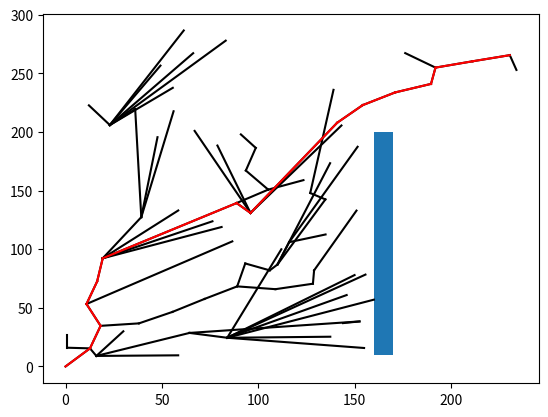

Source code (Python):
import numpy as np
import math
import random
import matplotlib.pyplot as plt
import numpy.linalg as LA

### RRT 용 Node 정의
### parent_index 를 관리한다.
class Node_rrt:
    def __init__(self, x, y):
        self.x = x
        self.y = y
        self.parent = -1

### Obstacle 용 Node
class Obstacle:
    def __init__(self, arr):
        self.n = len(arr) # 꼭지점 개수
        tp = np.transpose(np.asarray(arr))
        self.x = tp[0]
        self.y = tp[1]
        self.center = [sum(self.x) / self.n, sum(self.y) / self.n]

### RRT Node 확장할 때 필요한 거리, 방향 계산하는 함수
def dist_and_angle(x1,y1,x2,y2):
    dist = math.sqrt( ((x1-x2)**2)+((y1-y2)**2) )
    angle = math.atan2(y2-y1, x2-x1)
    return (dist,angle)

### 현재 Node 중 가장 가까운 지점 찾는 함수
def nearest_node(x,y):
    temp_dist=[]
    for i in range(len(node_list)):
        dist,_ = dist_and_angle(x,y,node_list[i].x,node_list[i].y)
        temp_dist.append(dist)
    return temp_dist.index(min(temp_dist))

### random point 만드는 함수
def rnd_point(h,l):
    new_y = random.randint(0, h)
    new_x = random.randint(0, l)
    return (new_x,new_y)

### Goal 주변에 도착했는지 알려주는 함수
def chk_goal(goal, x, y):
    if LA.norm([goal[0] - x, goal[1] - y]) < stepSize:
        return True
    else:
        return False

### ab, pq 가 서로 교차하는지 알려주는 함수
def chk_cross(a,b,p,q): #ab = 직선, pq = 직선
    aa = np.array([a[0], a[1], 0])
    bb = np.array([b[0], b[1], 0])
    pp = np.array([p[0], p[1], 0])
    qq = np.array([q[0], q[1], 0])
    # print(aa,bb,pp,qq)
    c1 = np.cross(bb - aa, pp - aa)
    c2 = np.cross(bb - aa, qq - aa)
    c3 = np.cross(pp - qq, aa - qq)
    c4 = np.cross(pp - qq, bb - qq)
    # print(c1,c2,c3,c4)
    if (np.dot(c1,c2) < 0) & (np.dot(c3,c4) < 0):
        return True
    else:
        return False

### 장애물의 가장자리와 pt1, pt2 를 이은 직선이 서로 교차하는지 하나하나 확인하는 함수
def chk_collision(obstacles, pt1, pt2):
    for obs in obstacles:
        for i in range(obs.n):
            obs_pt1 = [obs.x[i], obs.y[i]]
            obs_pt2 = [obs.x[(i + 1) % obs.n], obs.y[(i + 1) % obs.n]]
            if chk_cross(pt1, pt2, obs_pt1, obs_pt2):
                return True
    return False


def find_near_neighbor(node_new, r, node_list, obstacles):
    dist_table = [math.hypot(nd.x - node_new[0], nd.y - node_new[1]) for nd in node_list]
    dist_table_index = [ind for ind in range(len(dist_table)) if dist_table[ind] <= r and
                        not chk_collision(obstacles, node_new, [node_list[ind].x, node_list[ind].y])]
    return dist_table_index

def cal_cost(nd, node_list):
    cost = 0
    n = nd
    n_p = node_list[n].parent
    while n_p != -1:
        cost += math.sqrt(((node_list[n].x-node_list[n_p].x)**2)
                         +((node_list[n].y-node_list[n_p].y)**2))
        n = n_p
        n_p = node_list[n].parent
    return cost
def choose_parent(node_new, neighbor_ind, node_list):
    cost = [cal_cost(node_new, node_list) +
             math.sqrt(((node_list[node_new].x-node_list[nd].x)**2)
                      +((node_list[node_new].y-node_list[nd].y)**2)) for nd in neighbor_ind]
    return neighbor_ind[int(np.argmin(cost))]




if __name__ == '__main__':
    ### 맵 크기 정의
    Map_x = 300
    Map_y = 300
    ### 초기 노드는 Map 의 중심
    node_list = [Node_rrt(0,0)]
    ### 목적지 정의
    goal = [250, 250]
    ### 한번에 뻗는 가지의 최대 길이
    stepSize = 20

    i = 1
    ### 목적지 도달하면 거기까지 가는 Vertex의 Index 를 저장하는 벡터
    Path = []

    ### 장애물 정의
    obstacles = []
    tp_obs = []
    tp_obs.append([160, 10])
    tp_obs.append([170, 10])
    tp_obs.append([170, 200])
    tp_obs.append([160, 200])
    obstacles.append(Obstacle(tp_obs))


    pathFound = False
    while pathFound == False:
        ### 랜덤 포인드 생성
        nx, ny = rnd_point(Map_x, Map_y)
        print("Random points:", nx, ny, i)

        ### 현재 노드 중 가장 가까운 지점 찾기
        nearest_ind = nearest_node(nx, ny)
        nearest_x = node_list[nearest_ind].x
        nearest_y = node_list[nearest_ind].y

        ### 가지를 뻗는데, 거리가 Stepsize 이하면, 바로 뻗고, 아니면 Stepsize 만큼 뻗음
        dis, theta = dist_and_angle(nearest_x, nearest_y, nx, ny)
        if dis < stepSize:
            tx = nx
            ty = ny
        else:
            tx = nearest_x + stepSize * np.cos(theta)
            ty = nearest_y + stepSize * np.sin(theta)

        ### 뻗은 가지가 장애물과 충돌이 일어나지 않는다면
        if not chk_collision(obstacles, [nearest_x, nearest_y], [tx, ty]):
            neighbor_ind = find_near_neighbor([tx, ty], 5 * stepSize, node_list, obstacles)
            print("NNN", neighbor_ind)
            ### Node 리스트에 새로운 Vertex를 추가한다
            node_list.append(Node_rrt(tx, ty))
            node_list[i].parent = nearest_ind
            if neighbor_ind:
                ### 기존에 있는 노드들 중에 경로를 더 단축할 수 있는 node 로 parent 를 변경한다.
                node_list[i].parent = choose_parent(i, neighbor_ind, node_list)
                ### Rewire 작업을 수행한다.
                ### 총 경로를 비교하기 위해서 Cost 계산을 매번 수행하도록 했다.
                # - Node 별로 Cost 를 저장하고, 변경사항에 해당하는 Node 만 업데이트 하는 식으로 수정을 하면 더 시간이 단축될 것이다.
                for nd in neighbor_ind:
                    if (cal_cost(nd, node_list) > (cal_cost(i, node_list) +
                             math.sqrt( ((tx-node_list[nd].x)**2)+((ty-node_list[nd].y)**2) ))):
                        node_list[nd].parent = i
            i += 1
            ### 너무 많이 탐색하면 중단
            if i > 1000:
                pathFound = True

            ### GOAL 에 도달하면 중단
            if chk_goal(goal, tx, ty):
                pathFound = True
                ### 반복적으로 Parent를 찾아서 시작점 - Goal 간 경로 연결
                while nearest_ind != -1:
                    Path.append(nearest_ind)
                    nearest_ind = node_list[nearest_ind].parent

    ### 그려진 전체 가지를 그림
    for nn in node_list:
        if nn.parent > -1:
            plt.plot([nn.x, node_list[nn.parent].x], [nn.y, node_list[nn.parent].y], 'k')

    ### 장애물 그리기
    for obs in obstacles:
        plt.fill(obs.x, obs.y)

    ### 목적지까지 가는 경로만 빨강으로 다시 그림
    if Path:
        for j in range(len(Path) - 1):
            xx = [node_list[Path[j]].x, node_list[Path[j + 1]].x]
            yy = [node_list[Path[j]].y, node_list[Path[j + 1]].y]
            plt.plot(xx, yy, 'r')


    plt.show()
